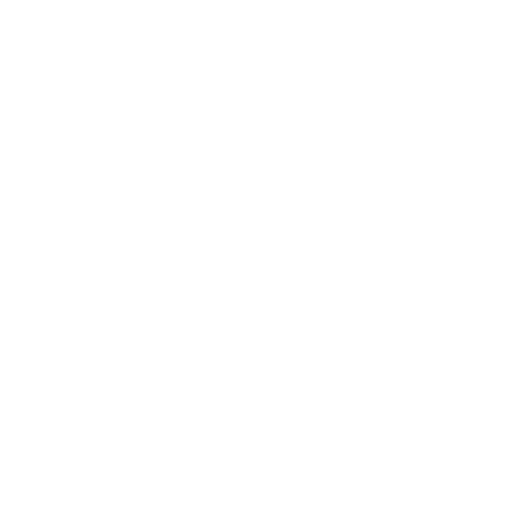
t = 0.00 s
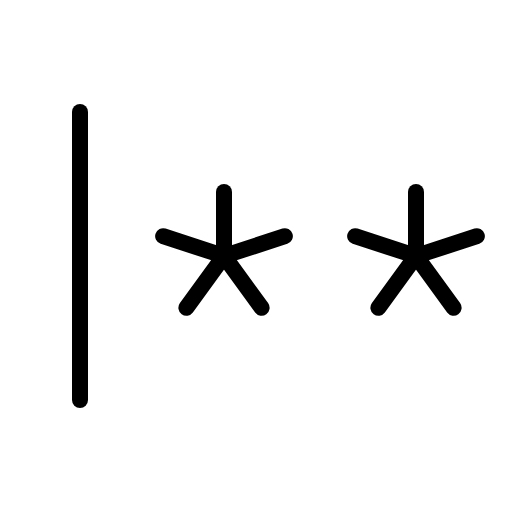
t = 0.38 s
t = 1.13 s: frame unchanged from t = 0.38 s, image omitted
t = 1.50 s: frame unchanged from t = 0.38 s, image omitted
t = 1.88 s: frame unchanged from t = 0.38 s, image omitted
t = 2.63 s: frame unchanged from t = 0.38 s, image omitted

The animated SVG that drew these frames (rendered in a browser with its animation timeline set to each time). Animation: 1 CSS @keyframes rule; one cycle of 3.00 s, repeats indefinitely.

<svg xmlns="http://www.w3.org/2000/svg" viewBox="0 0 256 256">
  <style>
    .draw-line {
      stroke-dasharray: 2000;
      stroke-dashoffset: 0;
    }
    svg:hover .draw-line {
      animation: phosphor-draw-in 3s ease-in-out infinite alternate;
    }
    @keyframes phosphor-draw-in {
      0%   { stroke-dashoffset: 2000; }
      50%  { stroke-dashoffset: 0; }
      100% { stroke-dashoffset: 0; }
    }
  </style><rect width="256" height="256" fill="none"/><line x1="40" y1="56" x2="40" y2="200" fill="none" stroke="currentColor" stroke-linecap="round" stroke-linejoin="round" stroke-width="8" class="draw-line"/><line x1="112" y1="96" x2="112" y2="128" fill="none" stroke="currentColor" stroke-linecap="round" stroke-linejoin="round" stroke-width="8" class="draw-line"/><line x1="81.57" y1="118.11" x2="112" y2="128" fill="none" stroke="currentColor" stroke-linecap="round" stroke-linejoin="round" stroke-width="8" class="draw-line"/><line x1="93.19" y1="153.89" x2="112" y2="128" fill="none" stroke="currentColor" stroke-linecap="round" stroke-linejoin="round" stroke-width="8" class="draw-line"/><line x1="130.81" y1="153.89" x2="112" y2="128" fill="none" stroke="currentColor" stroke-linecap="round" stroke-linejoin="round" stroke-width="8" class="draw-line"/><line x1="142.43" y1="118.11" x2="112" y2="128" fill="none" stroke="currentColor" stroke-linecap="round" stroke-linejoin="round" stroke-width="8" class="draw-line"/><line x1="208" y1="96" x2="208" y2="128" fill="none" stroke="currentColor" stroke-linecap="round" stroke-linejoin="round" stroke-width="8" class="draw-line"/><line x1="177.57" y1="118.11" x2="208" y2="128" fill="none" stroke="currentColor" stroke-linecap="round" stroke-linejoin="round" stroke-width="8" class="draw-line"/><line x1="189.19" y1="153.89" x2="208" y2="128" fill="none" stroke="currentColor" stroke-linecap="round" stroke-linejoin="round" stroke-width="8" class="draw-line"/><line x1="226.81" y1="153.89" x2="208" y2="128" fill="none" stroke="currentColor" stroke-linecap="round" stroke-linejoin="round" stroke-width="8" class="draw-line"/><line x1="238.43" y1="118.11" x2="208" y2="128" fill="none" stroke="currentColor" stroke-linecap="round" stroke-linejoin="round" stroke-width="8" class="draw-line"/></svg>
